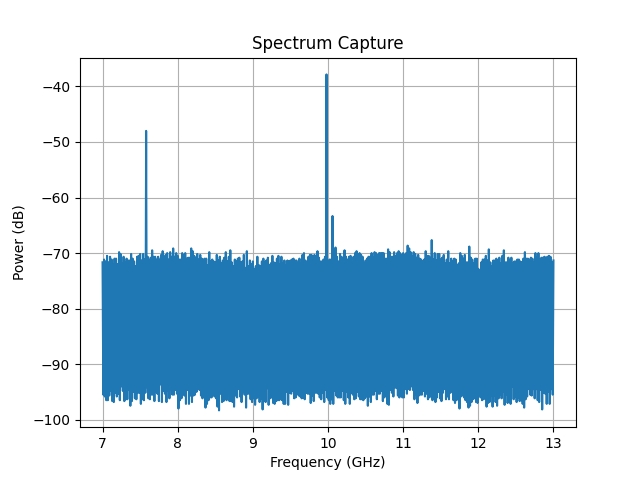

Values plotted in this chart, from the file beside it:
Date: 2026-05-18_17-30-45
Center Frequency (Hz): 10000000000.0
Span (Hz): 6000000000.0
RBW (Hz): 100000.0
ID: 8562A GPIB0::18::INSTR
Frequency (Hz), Power (dBm)
7.000000000000000000e+09, -7.165999999999999659e+01
7.010000000000000000e+09, -9.550000000000000000e+01
7.020000000000000000e+09, -7.115999999999999659e+01
7.030000000000000000e+09, -9.582999999999999829e+01
7.040000000000000000e+09, -7.150000000000000000e+01
7.050000000000000000e+09, -9.650000000000000000e+01
7.060000000000000000e+09, -7.050000000000000000e+01
7.070000000000000000e+09, -9.650000000000000000e+01
7.080000000000000000e+09, -7.165999999999999659e+01
7.090000000000000000e+09, -9.565999999999999659e+01
7.100000000000000000e+09, -7.065999999999999659e+01
7.110000000000000000e+09, -9.482999999999999829e+01
7.120000000000000000e+09, -7.115999999999999659e+01
7.130000000000000000e+09, -9.665999999999999659e+01
7.140000000000000000e+09, -7.200000000000000000e+01
7.150000000000000000e+09, -9.682999999999999829e+01
7.160000000000000000e+09, -7.100000000000000000e+01
7.170000000000000000e+09, -9.515999999999999659e+01
7.180000000000000000e+09, -7.100000000000000000e+01
7.190000000000000000e+09, -9.582999999999999829e+01
7.200000000000000000e+09, -7.200000000000000000e+01
7.210000000000000000e+09, -9.532999999999999829e+01
7.220000000000000000e+09, -6.982999999999999829e+01
7.230000000000000000e+09, -9.650000000000000000e+01
7.240000000000000000e+09, -7.015999999999999659e+01
7.250000000000000000e+09, -9.400000000000000000e+01
7.260000000000000000e+09, -7.182999999999999829e+01
7.270000000000000000e+09, -9.482999999999999829e+01
7.280000000000000000e+09, -7.065999999999999659e+01
7.290000000000000000e+09, -9.665999999999999659e+01
7.300000000000000000e+09, -7.165999999999999659e+01
7.310000000000000000e+09, -9.632999999999999829e+01
7.320000000000000000e+09, -7.100000000000000000e+01
7.330000000000000000e+09, -9.632999999999999829e+01
7.340000000000000000e+09, -7.132999999999999829e+01
7.350000000000000000e+09, -9.465999999999999659e+01
7.360000000000000000e+09, -7.132999999999999829e+01
7.370000000000000000e+09, -9.750000000000000000e+01
7.380000000000000000e+09, -7.015999999999999659e+01
7.390000000000000000e+09, -9.665999999999999659e+01
7.400000000000000000e+09, -7.100000000000000000e+01
7.410000000000000000e+09, -9.500000000000000000e+01
7.420000000000000000e+09, -7.150000000000000000e+01
7.430000000000000000e+09, -9.615999999999999659e+01
7.440000000000000000e+09, -7.232999999999999829e+01
7.450000000000000000e+09, -9.632999999999999829e+01
7.460000000000000000e+09, -7.065999999999999659e+01
7.470000000000000000e+09, -9.515999999999999659e+01
7.480000000000000000e+09, -7.050000000000000000e+01
7.490000000000000000e+09, -9.515999999999999659e+01
7.500000000000000000e+09, -7.015999999999999659e+01
7.510000000000000000e+09, -9.715999999999999659e+01
7.520000000000000000e+09, -7.132999999999999829e+01
7.530000000000000000e+09, -9.632999999999999829e+01
7.540000000000000000e+09, -7.015999999999999659e+01
... 546 more rows
